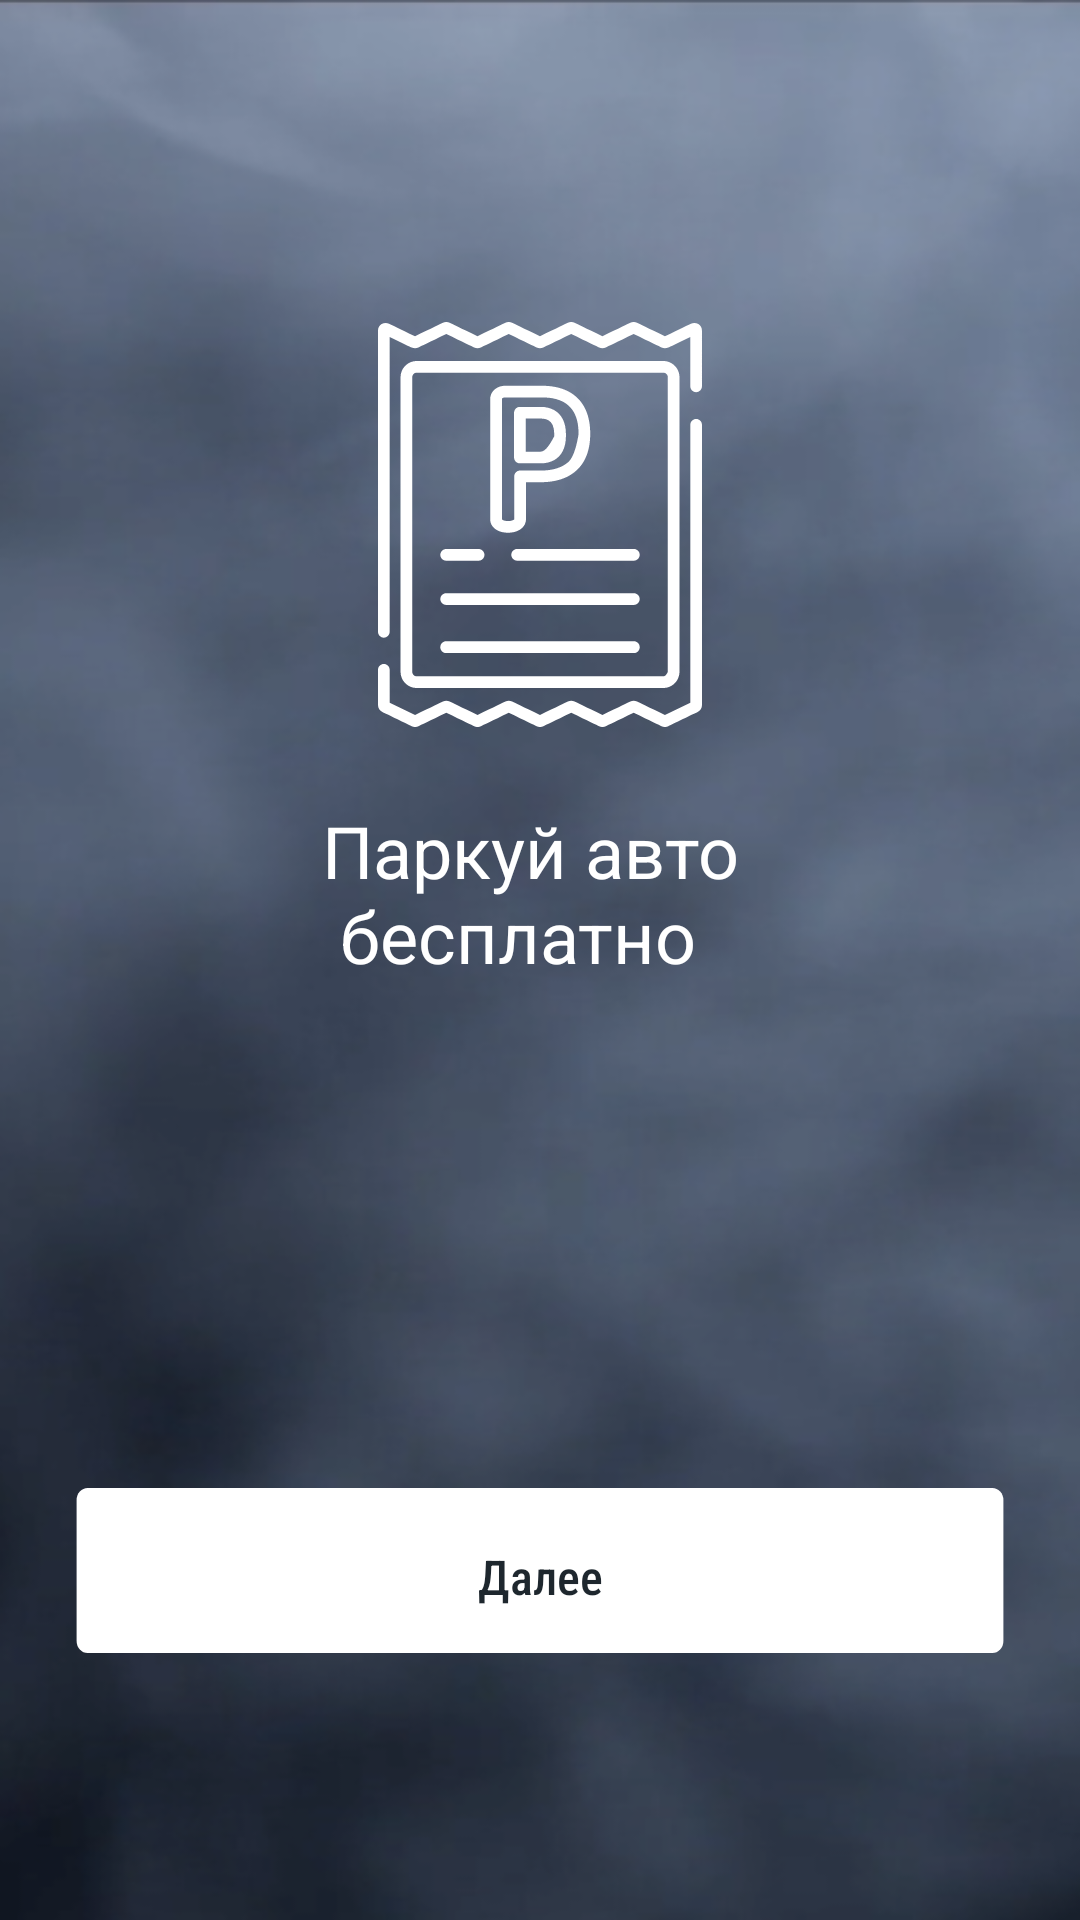

Reconstruct the res/layout file that produces this screen, plus the resources it refers to.
<!-- AndroidManifest.xml: application theme AppTheme -->
<!-- res/layout/activity_onboarding_1.xml -->
<?xml version="1.0" encoding="utf-8"?>
<androidx.constraintlayout.widget.ConstraintLayout xmlns:android="http://schemas.android.com/apk/res/android"
    xmlns:app="http://schemas.android.com/apk/res-auto"
    android:layout_width="match_parent"
    android:layout_height="match_parent"
    android:background="@drawable/onboarding_1_background"
    android:orientation="vertical">

    <TextView
        android:id="@+id/next_screen1"
        android:layout_width="0dp"
        android:layout_height="wrap_content"
        android:layout_marginStart="20dp"
        android:layout_marginEnd="20dp"
        android:layout_marginBottom="81dp"
        android:background="@drawable/onboarding_rectangle"
        android:gravity="center"
        android:fontFamily="sans-serif-condensed-medium"
        android:text="@string/next_string"
        android:textColor="@color/darkTextColor"
        android:textSize="16sp"
        app:layout_constraintBottom_toBottomOf="parent"
        app:layout_constraintEnd_toEndOf="parent"
        app:layout_constraintStart_toStartOf="parent" />

    <ImageView
        android:layout_width="wrap_content"
        android:layout_height="wrap_content"
        android:layout_marginBottom="24.97dp"
        android:background="@drawable/onboarding_parking"
        app:layout_constraintEnd_toEndOf="parent"
        app:layout_constraintStart_toStartOf="parent"
        app:layout_constraintBottom_toTopOf="@id/free_parking_text" />

    <TextView
        android:id="@+id/free_parking_text"
        android:layout_width="wrap_content"
        android:layout_height="wrap_content"
        android:layout_marginBottom="164dp"
        android:text="@string/free_parking_string"
        android:textColor="@color/textColour"
        android:textSize="24sp"
        app:layout_constraintBottom_toTopOf="@+id/next_screen1"
        app:layout_constraintEnd_toEndOf="parent"
        app:layout_constraintStart_toStartOf="parent" />
</androidx.constraintlayout.widget.ConstraintLayout>
<!-- resources referenced by this layout -->
<resources>
  <color name="darkTextColor">#1E272E</color>
  <color name="textColour">#FFFFFF</color>
  <!-- drawable onboarding_1_background: png bitmap (drawable, 178577 bytes) -->
  <!-- drawable onboarding_parking: vector/xml drawable (drawable, 27665 chars, omitted) -->
  <!-- drawable onboarding_rectangle (drawable) -->
  <vector xmlns:android="http://schemas.android.com/apk/res/android"
      android:width="347dp"
      android:height="67dp"
      android:viewportWidth="347"
      android:viewportHeight="67">
    <path
        android:pathData="M10,4L337,4A4,4 0,0 1,341 8L341,55A4,4 0,0 1,337 59L10,59A4,4 0,0 1,6 55L6,8A4,4 0,0 1,10 4z"
        android:fillColor="#ffffff"/>
  </vector>
  <string name="free_parking_string">Паркуй авто \n бесплатно</string>
  <string name="next_string">Далее</string>
  <style name="AppTheme" parent="Theme.AppCompat.Light.NoActionBar">
          
          <item name="colorPrimary">@color/colorPrimary</item>
          <item name="colorPrimaryDark">@color/colorPrimaryDark</item>
          <item name="colorAccent">@color/colorAccent</item>
          <item name="android:statusBarColor">@color/splashScreenColor</item>
      </style>
  <color name="colorPrimary">#008577</color>
  <color name="colorPrimaryDark">#00574B</color>
  <color name="colorAccent">#D81B60</color>
  <color name="splashScreenColor">#000000</color>
</resources>
